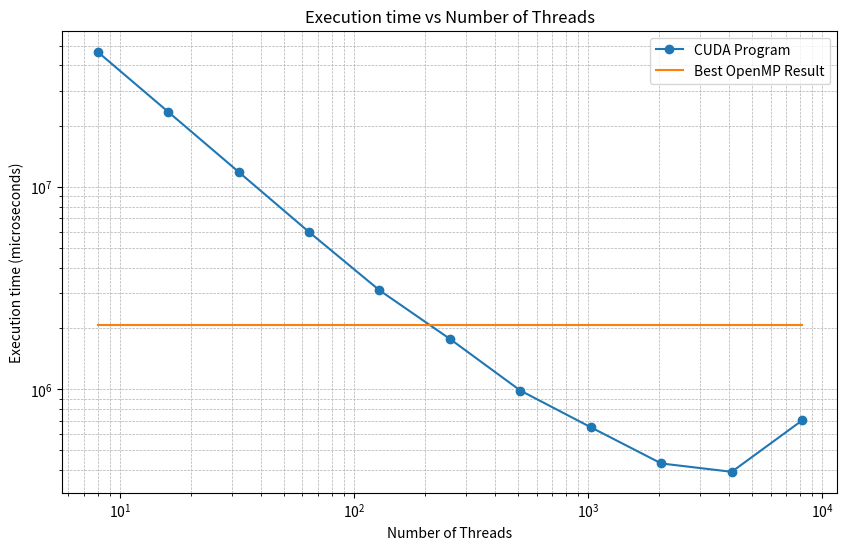

Reproduce this figure in Python.
import matplotlib.pyplot as plt
import re

# LaTeX table string (paste your data here)
latex_data = """
8 & 46644425\\
16 & 23569184\\
32 & 11896727\\
64 & 5998804\\
128 & 3089724\\
256 & 1776183\\
512 & 986628\\
1024 & 649643\\
2048 & 430397\\
4096 & 391283\\
8192 & 702962\\ 
"""

# Parsing the data using regular expressions
threads = []
series_1 = []
series_2 = []
omp = []
# Use regular expression to capture each row of the data
for line in latex_data.strip().splitlines():
    match = re.match(r'(\d+)\s*&\s*(\d+)\s*', line)
    if match:
        threads.append(int(match.group(1)))
        series_1.append(int(match.group(2)))
        # series_2.append(9428)
        omp.append(2070781)

print(series_1)
# Plotting
plt.figure(figsize=(10, 6))
plt.plot(threads, series_1, marker='o', label='CUDA Program')
# plt.plot(threads, series_2, label='Best Result after shared memory Optimization')
plt.plot(threads, omp, label='Best OpenMP Result')

# Set scale to logarithmic for better visibility
plt.xscale('log')
plt.yscale('log')

# Labels and title
plt.xlabel("Number of Threads")
plt.ylabel("Execution time (microseconds)")
plt.title("Execution time vs Number of Threads")
plt.legend()

# Show plot
plt.grid(True, which="both", linestyle="--", linewidth=0.5)
plt.show()
